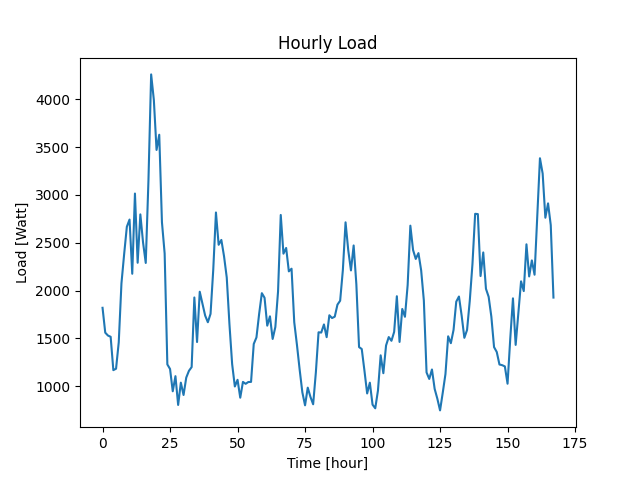

The table this chart was drawn from, first rows:
Datetime, Load
2022-04-07 10:48:37, 1820
2022-04-07 11:48:37, 1560
2022-04-07 12:48:37, 1530
2022-04-07 13:48:37, 1517
2022-04-07 14:48:37, 1168
2022-04-07 15:48:37, 1183
2022-04-07 16:48:37, 1459
2022-04-07 17:48:37, 2075
2022-04-07 18:48:37, 2381
2022-04-07 19:48:37, 2668
2022-04-07 20:48:37, 2743
2022-04-07 21:48:37, 2176
2022-04-07 22:48:37, 3015
2022-04-07 23:48:37, 2291
2022-04-08 00:48:37, 2797
2022-04-08 01:48:37, 2504
2022-04-08 02:48:37, 2289
2022-04-08 03:48:37, 3151
2022-04-08 04:48:37, 4261
2022-04-08 05:48:37, 3994
2022-04-08 06:48:37, 3471
2022-04-08 07:48:37, 3630
2022-04-08 08:48:37, 2715
2022-04-08 09:48:37, 2388
2022-04-08 10:48:37, 1228
2022-04-08 11:48:37, 1180
2022-04-08 12:48:37, 947
2022-04-08 13:48:37, 1105
2022-04-08 14:48:37, 804
2022-04-08 15:48:37, 1037
2022-04-08 16:48:37, 908
2022-04-08 17:48:37, 1090
2022-04-08 18:48:37, 1161
2022-04-08 19:48:37, 1200
2022-04-08 20:48:37, 1928
2022-04-08 21:48:37, 1462
2022-04-08 22:48:37, 1988
2022-04-08 23:48:37, 1863
2022-04-09 00:48:37, 1739
2022-04-09 01:48:37, 1669
2022-04-09 02:48:37, 1757
2022-04-09 03:48:37, 2218
2022-04-09 04:48:37, 2817
2022-04-09 05:48:37, 2479
2022-04-09 06:48:37, 2530
2022-04-09 07:48:37, 2358
2022-04-09 08:48:37, 2137
2022-04-09 09:48:37, 1648
2022-04-09 10:48:37, 1231
2022-04-09 11:48:37, 997
2022-04-09 12:48:37, 1067
2022-04-09 13:48:37, 880
2022-04-09 14:48:37, 1045
2022-04-09 15:48:37, 1025
2022-04-09 16:48:37, 1044
2022-04-09 17:48:37, 1045
2022-04-09 18:48:37, 1442
2022-04-09 19:48:37, 1510
2022-04-09 20:48:37, 1757
2022-04-09 21:48:37, 1973
... 108 more rows
